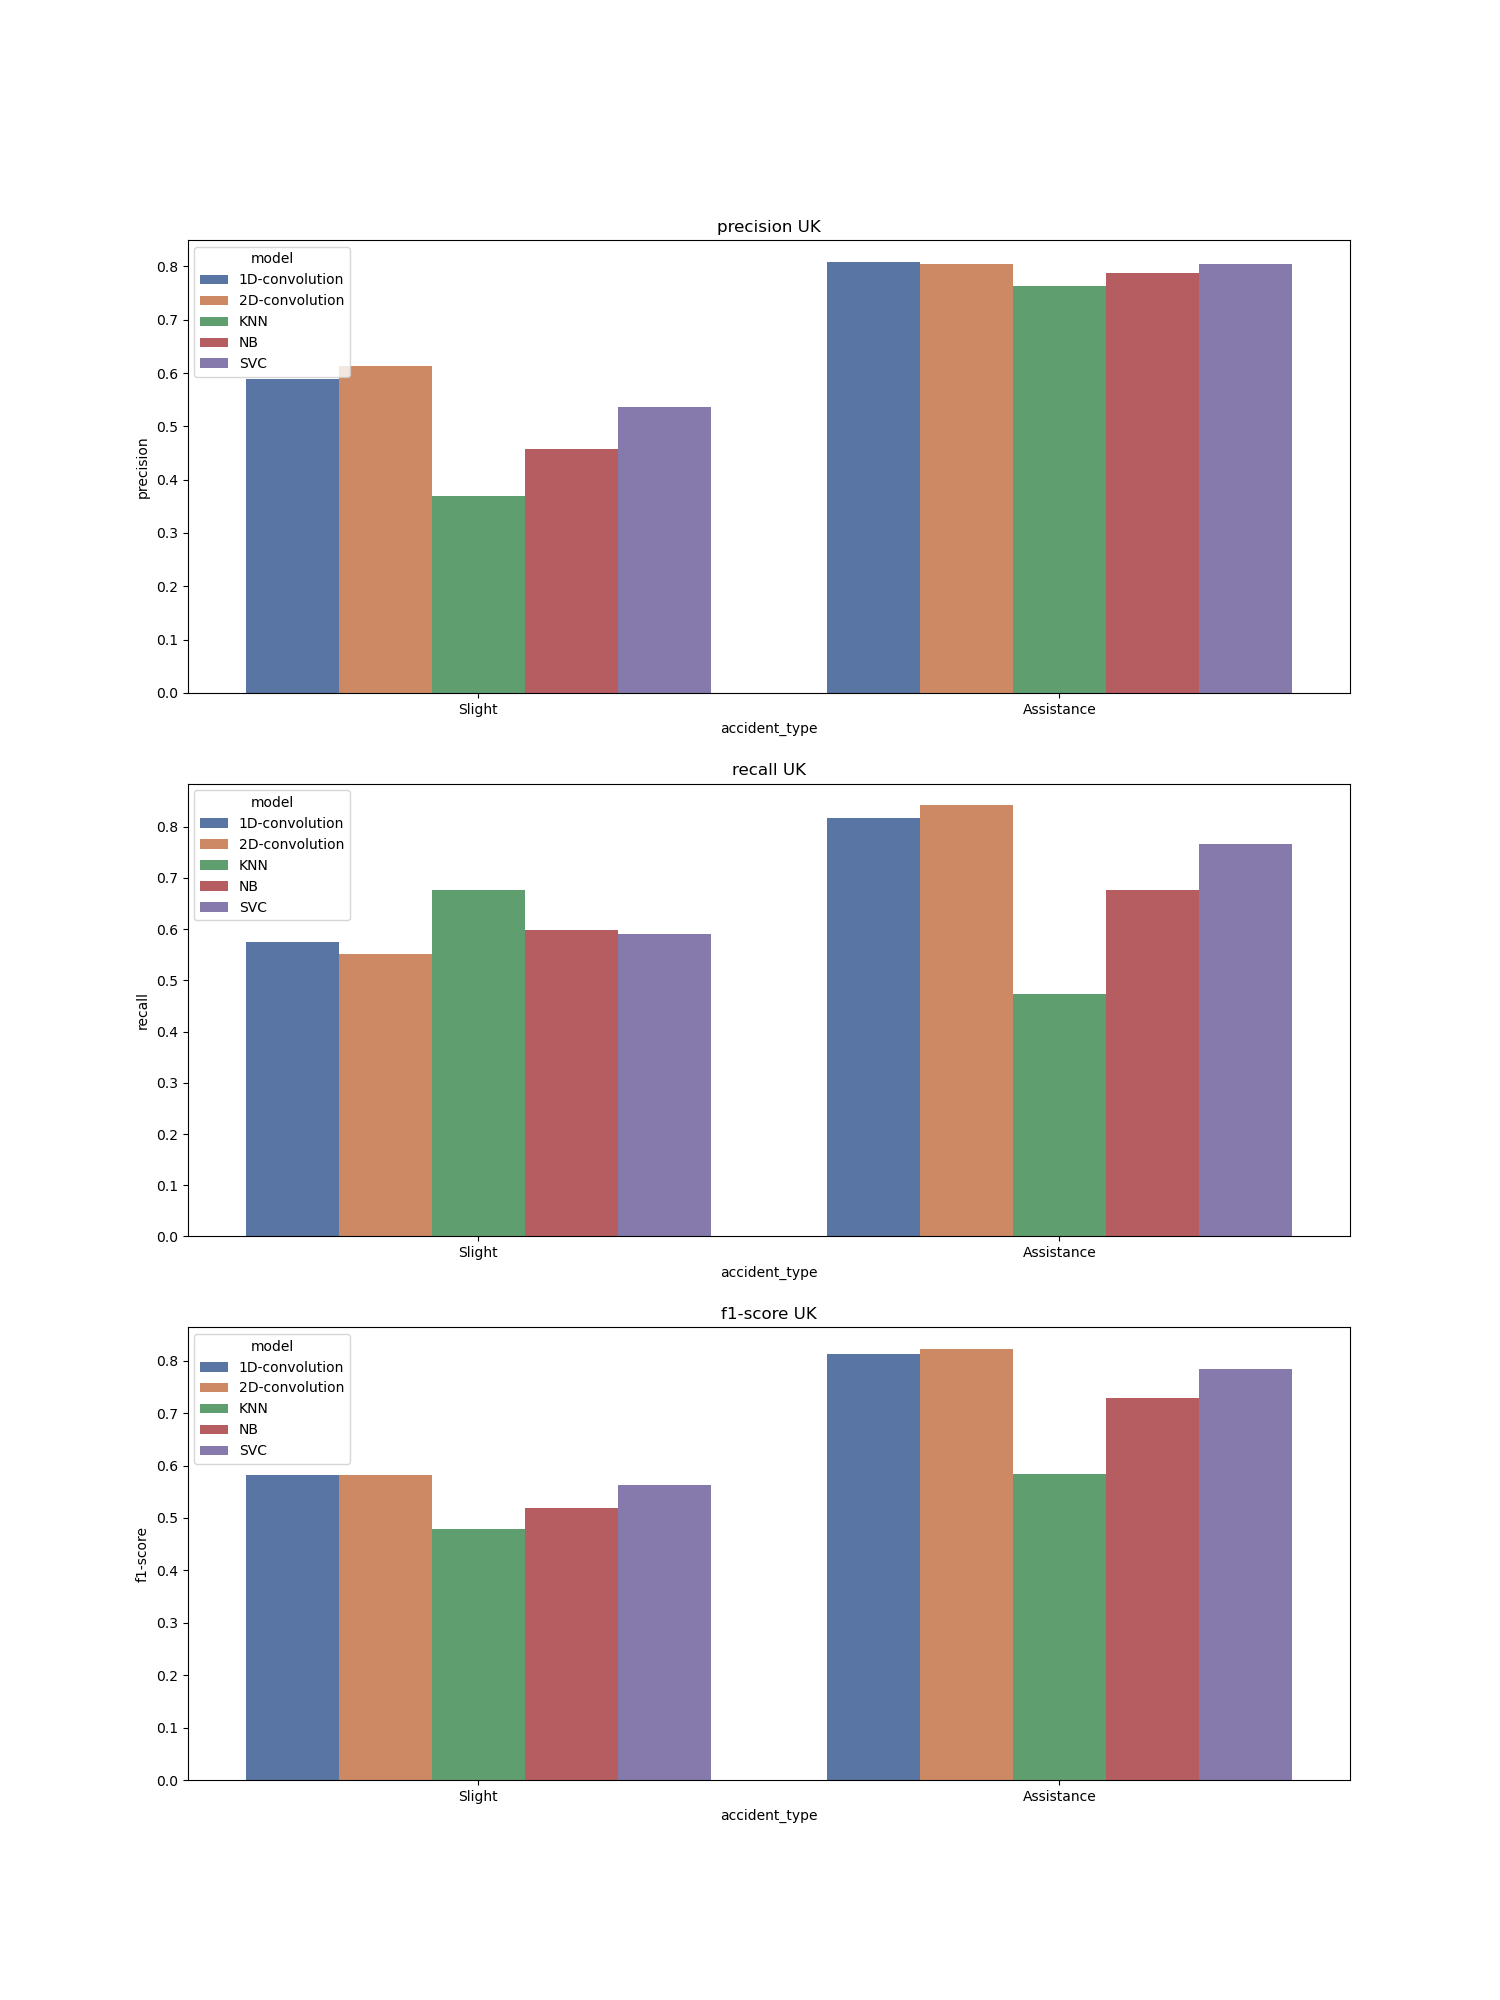

The file beside this chart, header and first rows:
, accident_type, c_m, split, city, model, precision, recall, f1-score, support
Assistance, Assistance, UK_1D-convolution, test, UK, 1D-convolution, 0.809, 0.817, 0.813, 279.0
Slight, Slight, UK_1D-convolution, test, UK, 1D-convolution, 0.589, 0.575, 0.582, 127.0
accuracy, accuracy, UK_1D-convolution, test, UK, 1D-convolution, 0.741, 0.741, 0.741, 0.741
macro avg, macro avg, UK_1D-convolution, test, UK, 1D-convolution, 0.699, 0.696, 0.697, 406.0
weighted avg, weighted avg, UK_1D-convolution, test, UK, 1D-convolution, 0.74, 0.741, 0.741, 406.0
Assistance, Assistance, UK_2D-convolution, test, UK, 2D-convolution, 0.805, 0.842, 0.823, 279.0
Slight, Slight, UK_2D-convolution, test, UK, 2D-convolution, 0.614, 0.551, 0.581, 127.0
accuracy, accuracy, UK_2D-convolution, test, UK, 2D-convolution, 0.751, 0.751, 0.751, 0.751
macro avg, macro avg, UK_2D-convolution, test, UK, 2D-convolution, 0.709, 0.697, 0.702, 406.0
weighted avg, weighted avg, UK_2D-convolution, test, UK, 2D-convolution, 0.745, 0.751, 0.747, 406.0
Assistance, Assistance, UK_KNN, test, UK, KNN, 0.763, 0.473, 0.584, 279.0
Slight, Slight, UK_KNN, test, UK, KNN, 0.369, 0.677, 0.478, 127.0
accuracy, accuracy, UK_KNN, test, UK, KNN, 0.537, 0.537, 0.537, 0.537
macro avg, macro avg, UK_KNN, test, UK, KNN, 0.566, 0.575, 0.531, 406.0
weighted avg, weighted avg, UK_KNN, test, UK, KNN, 0.64, 0.537, 0.551, 406.0
Assistance, Assistance, UK_NB, test, UK, NB, 0.788, 0.677, 0.728, 279.0
Slight, Slight, UK_NB, test, UK, NB, 0.458, 0.598, 0.519, 127.0
accuracy, accuracy, UK_NB, test, UK, NB, 0.653, 0.653, 0.653, 0.653
macro avg, macro avg, UK_NB, test, UK, NB, 0.623, 0.638, 0.624, 406.0
weighted avg, weighted avg, UK_NB, test, UK, NB, 0.684, 0.653, 0.663, 406.0
Assistance, Assistance, UK_SVC, test, UK, SVC, 0.805, 0.767, 0.785, 279.0
Slight, Slight, UK_SVC, test, UK, SVC, 0.536, 0.591, 0.562, 127.0
accuracy, accuracy, UK_SVC, test, UK, SVC, 0.712, 0.712, 0.712, 0.712
macro avg, macro avg, UK_SVC, test, UK, SVC, 0.67, 0.679, 0.674, 406.0
weighted avg, weighted avg, UK_SVC, test, UK, SVC, 0.72, 0.712, 0.715, 406.0
